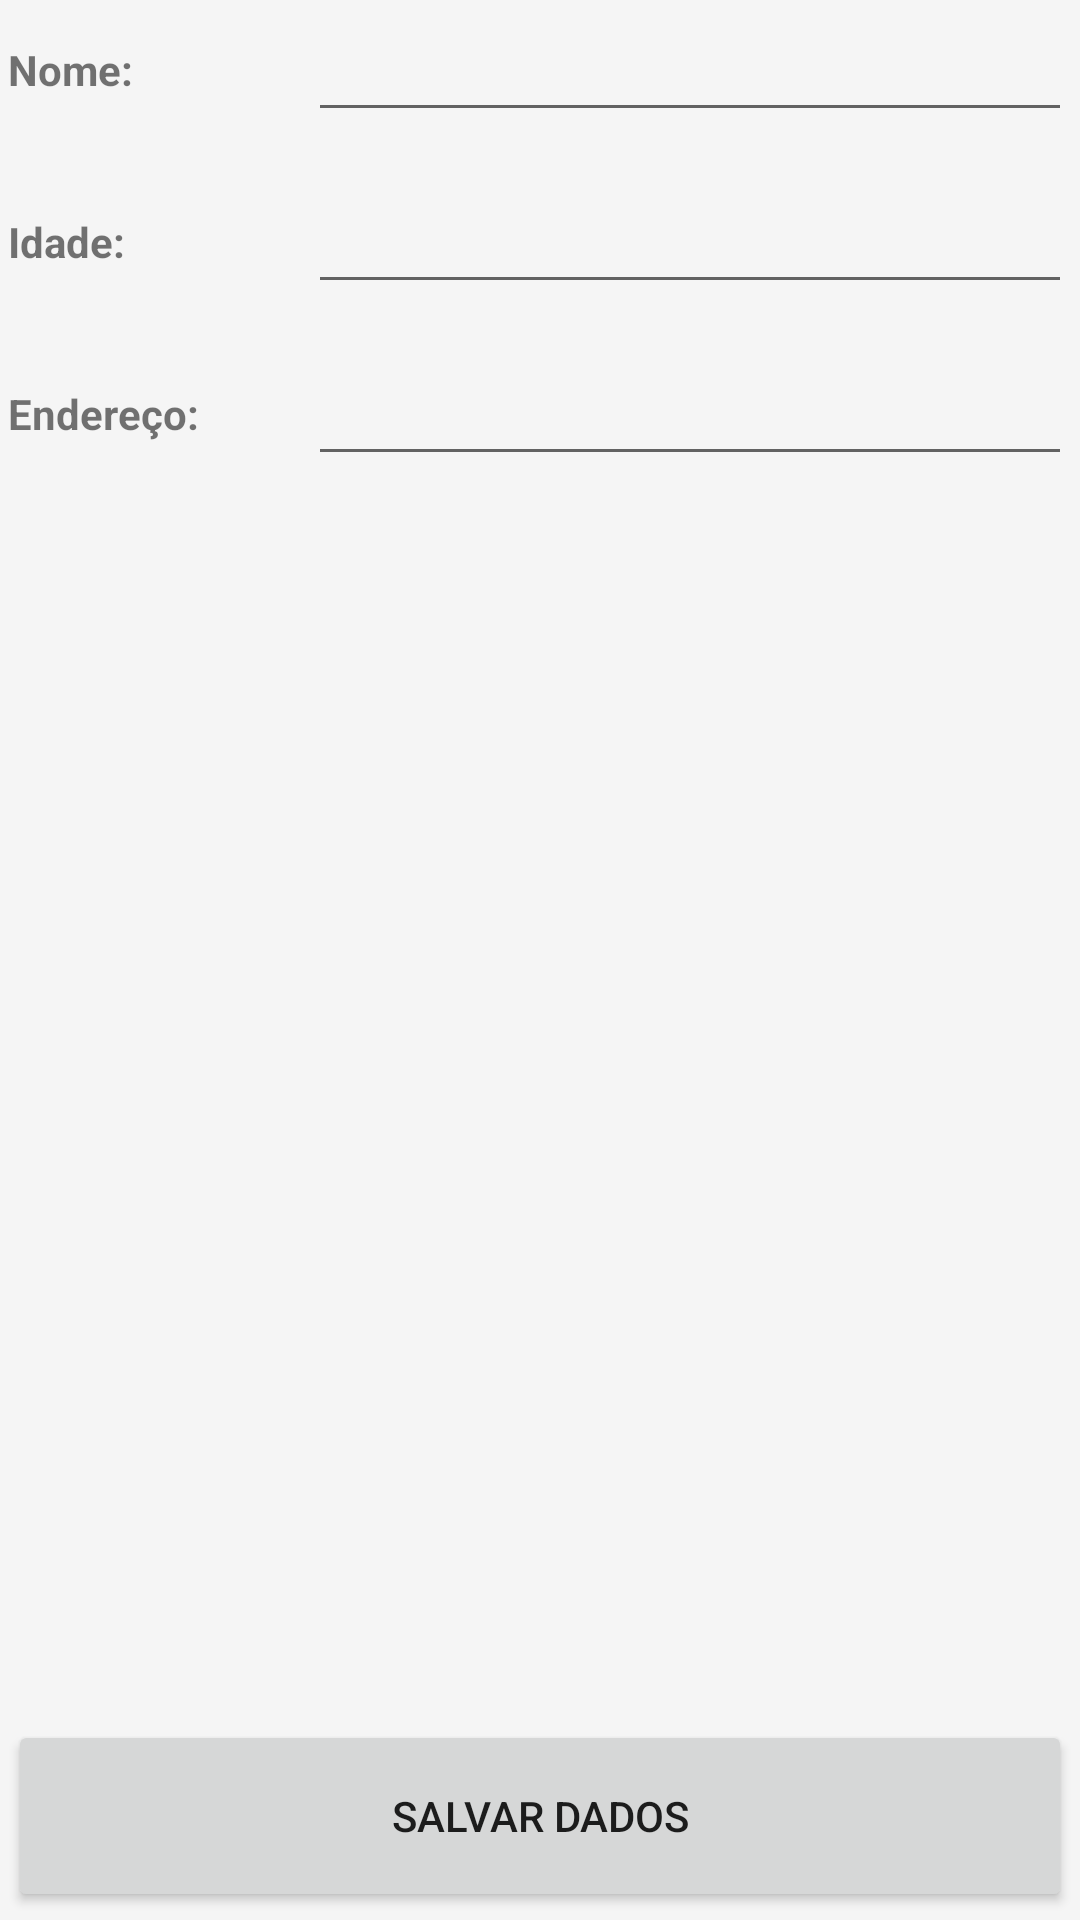

This screen was rendered from an Android layout file. Write that file and the resources it references.
<!-- AndroidManifest.xml: application theme Theme.TrabalhoBimestral -->
<!-- res/layout/activity_main.xml -->
<?xml version="1.0" encoding="utf-8"?>
<RelativeLayout xmlns:android="http://schemas.android.com/apk/res/android"
    android:layout_width="match_parent"
    android:layout_height="match_parent"
    android:padding="8px"> <LinearLayout
        android:layout_width="match_parent"
        android:layout_height="wrap_content"
        android:orientation="vertical"
        android:layout_alignParentTop="true"
        android:layout_above="@+id/botao_salvar_dados">

        <LinearLayout
            android:layout_width="match_parent"
            android:layout_height="wrap_content"
            android:orientation="horizontal"
            android:gravity="center_vertical"
            android:layout_marginBottom="16dp">

            <TextView
                android:layout_width="100dp"
                android:layout_height="wrap_content"
                android:text="@string/label_nome"
                android:textStyle="bold" />

            <EditText
                android:id="@+id/entrada_nome"
                android:layout_width="0dp"
                android:layout_height="wrap_content"
                android:layout_weight="1"
                android:inputType="textPersonName" /> </LinearLayout>

        <LinearLayout
            android:layout_width="match_parent"
            android:layout_height="wrap_content"
            android:orientation="horizontal"
            android:gravity="center_vertical"
            android:layout_marginBottom="16dp">

            <TextView
                android:layout_width="100dp"
                android:layout_height="wrap_content"
                android:text="@string/label_idade"
                android:textStyle="bold" />

            <EditText
                android:id="@+id/entrada_idade"
                android:layout_width="0dp"
                android:layout_height="wrap_content"
                android:layout_weight="1"
                android:inputType="number" /> </LinearLayout>

        <LinearLayout
            android:layout_width="match_parent"
            android:layout_height="wrap_content"
            android:orientation="horizontal"
            android:gravity="center_vertical">

            <TextView
                android:layout_width="100dp"
                android:layout_height="wrap_content"
                android:text="@string/label_endereco"
                android:textStyle="bold" />

            <EditText
                android:id="@+id/entrada_endereco"
                android:layout_width="0dp"
                android:layout_height="wrap_content"
                android:layout_weight="1"
                android:inputType="textPostalAddress" />
        </LinearLayout>

    </LinearLayout>

    <Button
        android:id="@+id/botao_salvar_dados"
        android:layout_width="match_parent"
        android:layout_height="64dp"
        android:layout_alignParentBottom="true"
        android:text="@string/btn_salvar" />

</RelativeLayout>
<!-- resources referenced by this layout -->
<resources>
  <string name="btn_salvar">Salvar Dados</string>
  <string name="label_endereco">Endereço:</string>
  <string name="label_idade">Idade:</string>
  <string name="label_nome">Nome:</string>
  <style name="Theme.TrabalhoBimestral" parent="Theme.MaterialComponents.DayNight.DarkActionBar">
          
          <item name="colorPrimary">@color/blue_500</item>
          <item name="colorPrimaryVariant">@color/blue_700</item>
          <item name="colorOnPrimary">@color/white</item>
          
          <item name="colorSecondary">@color/orange_500</item>
          <item name="colorSecondaryVariant">@color/orange_700</item>
          <item name="colorOnSecondary">@color/black</item>
          
          <item name="android:statusBarColor">?attr/colorPrimaryVariant</item>
          
          <item name="android:colorBackground">@color/background_light</item>
      </style>
  <color name="blue_500">#2196F3</color>
  <color name="blue_700">#1976D2</color>
  <color name="white">#FFFFFF</color>
  <color name="orange_500">#FF9800</color>
  <color name="orange_700">#F57C00</color>
  <color name="black">#000000</color>
  <color name="background_light">#F5F5F5</color>
</resources>
